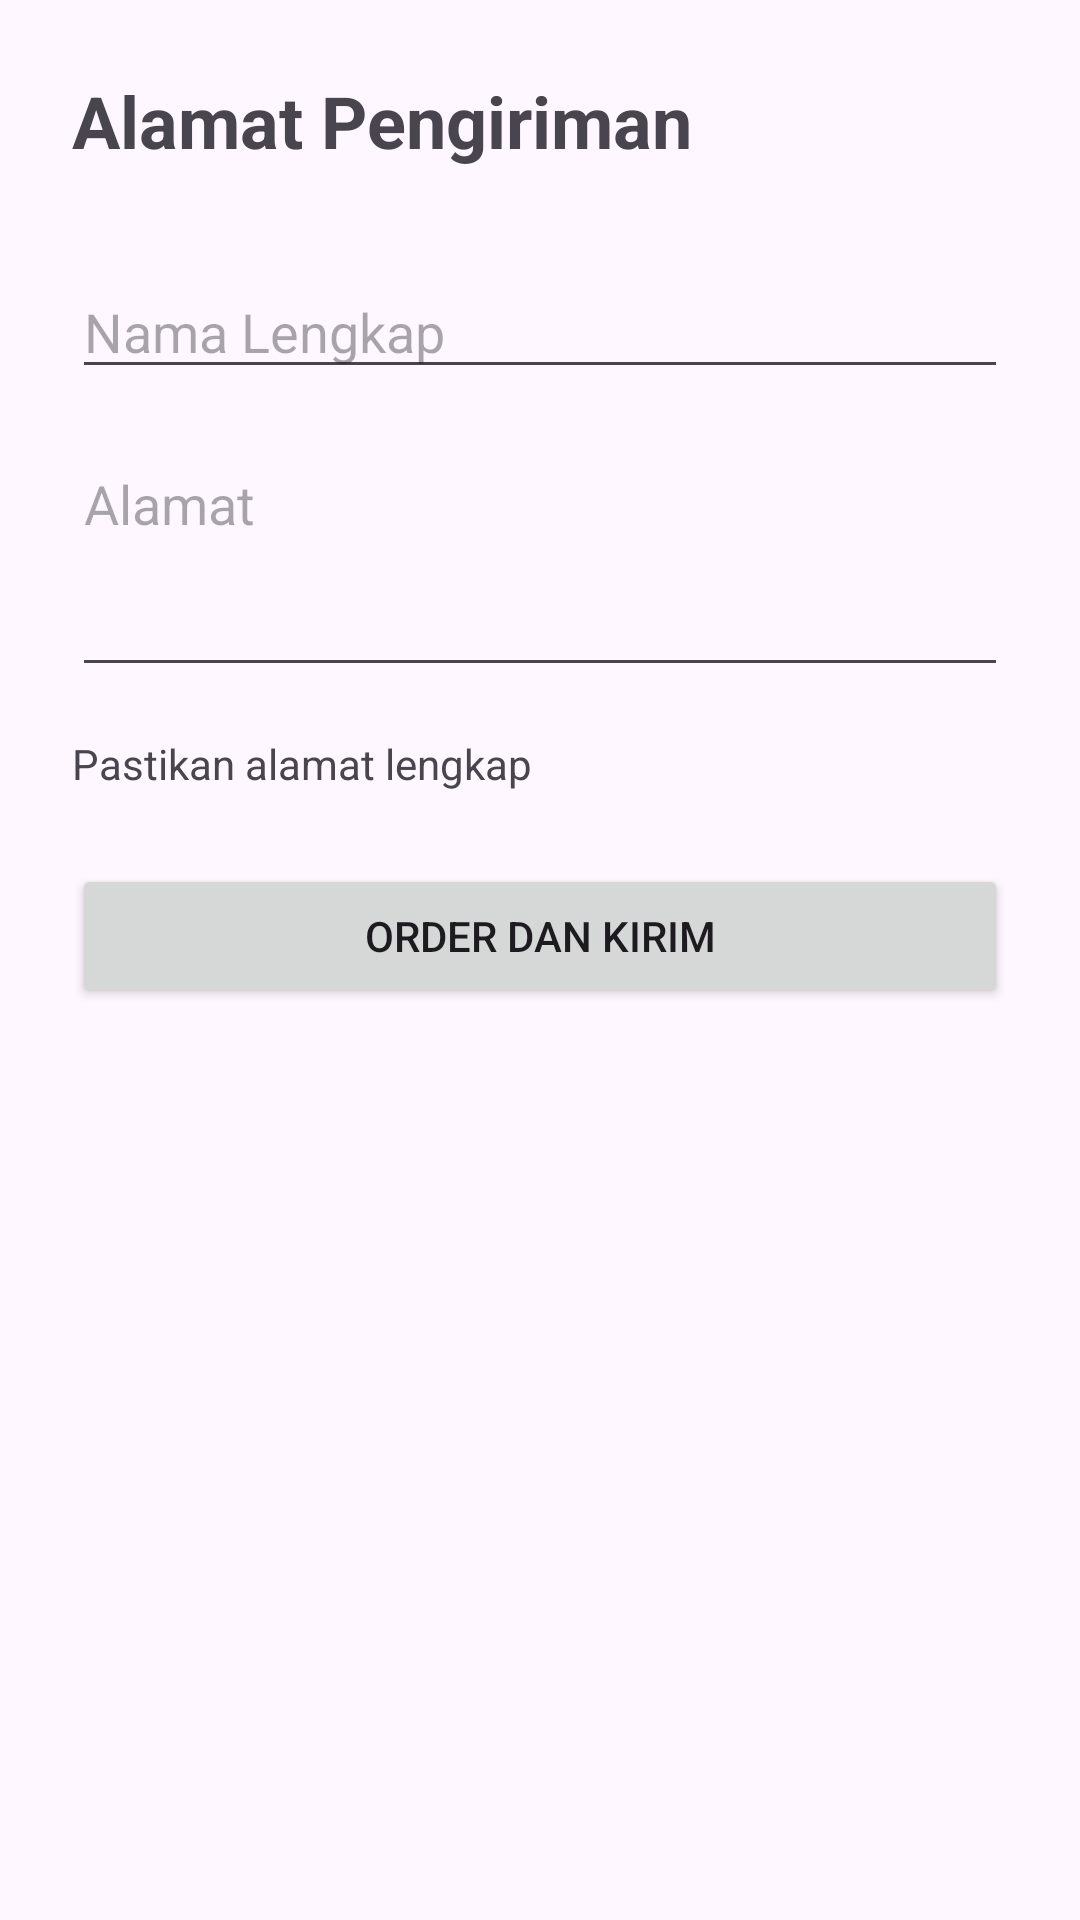

Android layout source for this screen:
<!-- AndroidManifest.xml: application theme Theme.PesanMakananAPP -->
<!-- res/layout/activity_address.xml -->
<?xml version="1.0" encoding="utf-8"?>
<LinearLayout xmlns:android="http://schemas.android.com/apk/res/android"
    xmlns:tools="http://schemas.android.com/tools"
    android:layout_width="match_parent"
    android:layout_height="match_parent"
    android:orientation="vertical"
    android:padding="24dp"
    tools:context=".AddressActivity">
    <TextView
        android:layout_width="wrap_content"
        android:layout_height="wrap_content"
        android:text="Alamat Pengiriman"
        android:textSize="24sp"
        android:textStyle="bold"
        android:layout_marginBottom="32dp"/>
    <EditText
        android:id="@+id/etNamaPenerima"
        android:layout_width="match_parent"
        android:layout_height="wrap_content"
        android:hint="Nama Lengkap"
        android:inputType="textPersonName"
        android:layout_marginBottom="16dp"/>
    <EditText
        android:id="@+id/etAlamatLengkap"
        android:layout_width="match_parent"
        android:layout_height="wrap_content"
        android:hint="Alamat"
        android:inputType="textMultiLine"
        android:minLines="3"
        android:gravity="top"
        android:layout_marginBottom="16dp"/>
    <TextView
        android:layout_width="wrap_content"
        android:layout_height="wrap_content"
        android:text="Pastikan alamat lengkap"
        android:layout_marginBottom="24dp"/>
    <Button
        android:id="@+id/btnOrderKirim"
        android:layout_width="match_parent"
        android:layout_height="wrap_content"
        android:text="Order dan Kirim" />
</LinearLayout>
<!-- resources referenced by this layout -->
<resources>
  <style name="Theme.PesanMakananAPP" parent="Base.Theme.PesanMakananAPP" />
  <style name="Base.Theme.PesanMakananAPP" parent="Theme.Material3.DayNight.NoActionBar">
          
          
      </style>
</resources>
